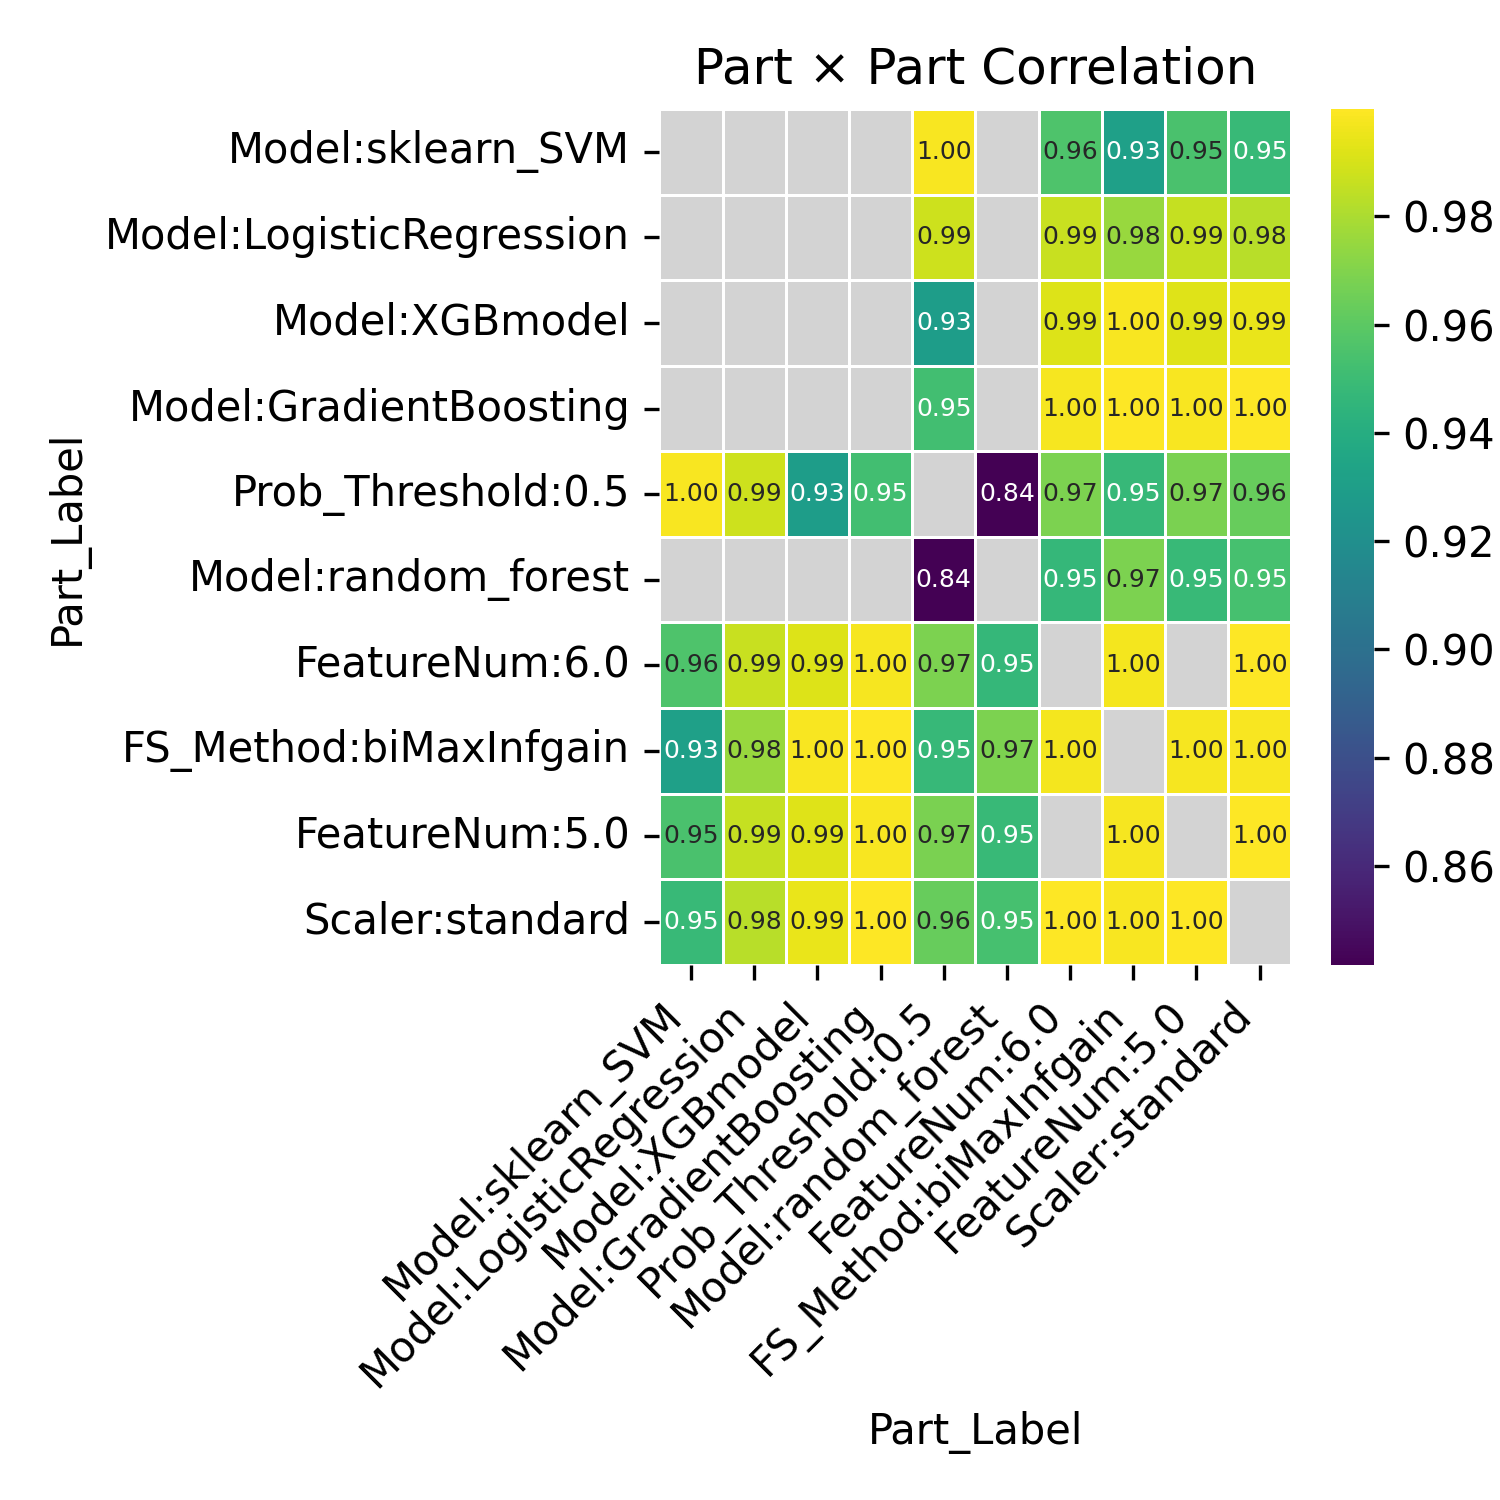

The data file committed next to this chart (first rows):
Part_Label, Model:sklearn_SVM, Model:LogisticRegression, Model:XGBmodel, Model:GradientBoosting, Prob_Threshold:0.5, Model:random_forest, FeatureNum:6.0, FS_Method:biMaxInfgain, FeatureNum:5.0, Scaler:standard
Model:sklearn_SVM, , , , , 0.9983, , 0.9555, 0.931, 0.9541, 0.9482
Model:LogisticRegression, , , , , 0.9876, , 0.9868, 0.9753, 0.9859, 0.9827
Model:XGBmodel, , , , , 0.929, , 0.9917, 0.9985, 0.9922, 0.9944
Model:GradientBoosting, , , , , 0.9521, , 0.9979, 0.9993, 0.9982, 0.9992
Prob_Threshold:0.5, 0.9983, 0.9876, 0.929, 0.9521, , 0.8418, 0.9688, 0.9474, 0.9678, 0.9629
Model:random_forest, , , , , 0.8418, , 0.9472, 0.9684, 0.948, 0.953
FeatureNum:6.0, 0.9555, 0.9868, 0.9917, 0.9979, 0.9688, 0.9472, , 0.9971, , 0.9997
FS_Method:biMaxInfgain, 0.931, 0.9753, 0.9985, 0.9993, 0.9474, 0.9684, 0.9971, , 0.9974, 0.9984
FeatureNum:5.0, 0.9541, 0.9859, 0.9922, 0.9982, 0.9678, 0.948, , 0.9974, , 0.9998
Scaler:standard, 0.9482, 0.9827, 0.9944, 0.9992, 0.9629, 0.953, 0.9997, 0.9984, 0.9998, 
